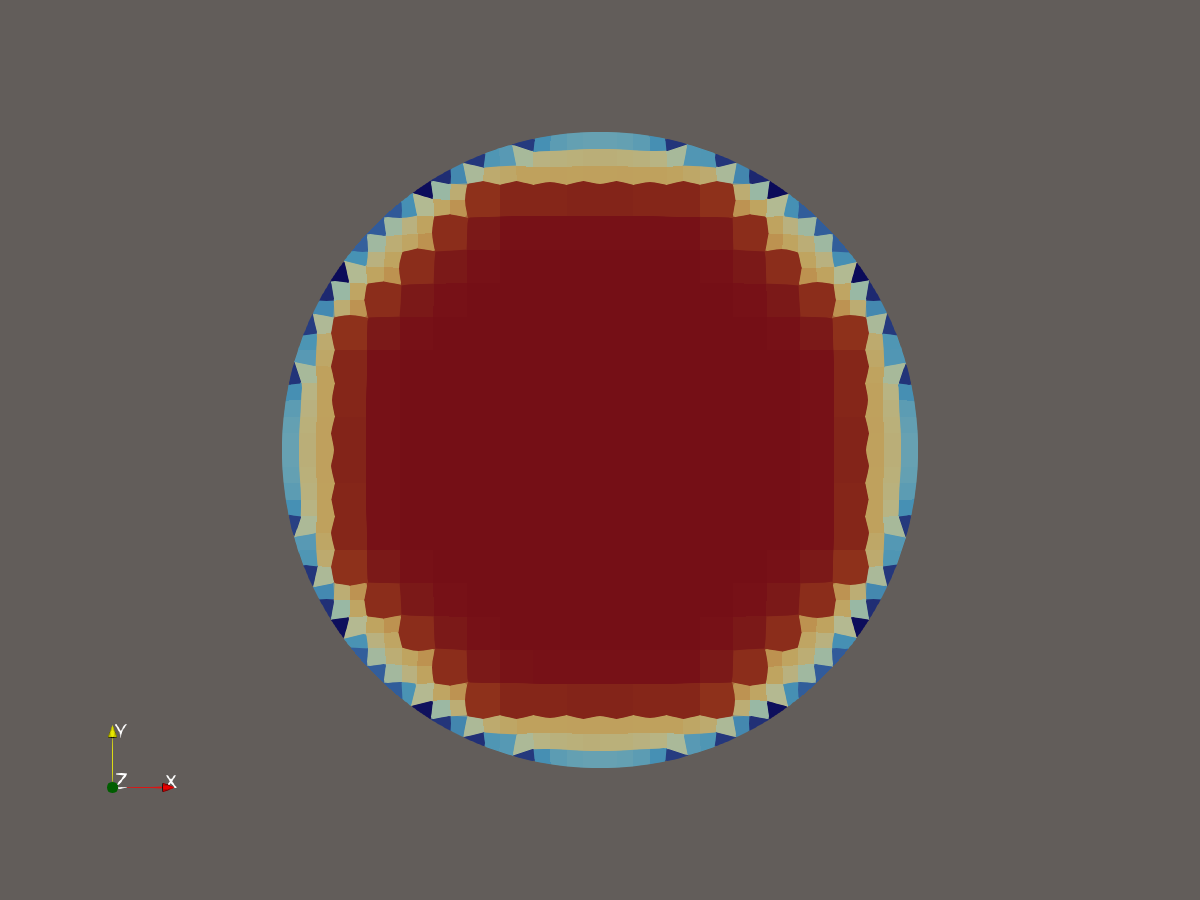

The data file committed next to this chart (first rows):
Points:0, Points:1, Points:2, T, coords:0, coords:1, coords:2
-0.003021, -0.007061, 0.03967, 322.1, -0.003021, -0.007061, 0.03967
-0.004005, -0.007029, 0.03967, 320.3, -0.004005, -0.007029, 0.03967
-0.003023, -0.008023, 0.03967, 318, -0.003023, -0.008023, 0.03967
-0.004018, -0.008049, 0.03967, 315.1, -0.004018, -0.008049, 0.03967
-0.003534, -0.008133, 0.03967, 316.5, -0.003534, -0.008133, 0.03967
-0.004098, -0.007553, 0.03967, 317.8, -0.004098, -0.007553, 0.03967
-0.002014, -0.007062, 0.03967, 323.6, -0.002014, -0.007062, 0.03967
-0.002014, -0.00802, 0.03967, 320, -0.002014, -0.00802, 0.03967
-0.002519, -0.00814, 0.03967, 317.5, -0.002519, -0.00814, 0.03967
-0.001006, -0.007064, 0.03967, 323.8, -0.001006, -0.007064, 0.03967
-0.001004, -0.008022, 0.03967, 320.7, -0.001004, -0.008022, 0.03967
-0.001508, -0.008123, 0.03967, 318.9, -0.001508, -0.008123, 0.03967
-2.525133596e-07, -0.007068, 0.03967, 323.8, -2.525133596e-07, -0.007068, 0.03967
-2.196501612e-07, -0.008035, 0.03967, 320.7, -2.196501612e-07, -0.008035, 0.03967
-0.0005019, -0.00814, 0.03967, 319.4, -0.0005019, -0.00814, 0.03967
0.001006, -0.007064, 0.03967, 323.8, 0.001006, -0.007064, 0.03967
0.001004, -0.008022, 0.03967, 320.7, 0.001004, -0.008022, 0.03967
0.0005015, -0.00814, 0.03967, 319.5, 0.0005015, -0.00814, 0.03967
0.002013, -0.007062, 0.03967, 323.4, 0.002013, -0.007062, 0.03967
0.002014, -0.008019, 0.03967, 320.1, 0.002014, -0.008019, 0.03967
0.001508, -0.008123, 0.03967, 319, 0.001508, -0.008123, 0.03967
0.00302, -0.007062, 0.03967, 321.6, 0.00302, -0.007062, 0.03967
0.003023, -0.008023, 0.03967, 318.1, 0.003023, -0.008023, 0.03967
0.00252, -0.008139, 0.03967, 317.8, 0.00252, -0.008139, 0.03967
0.004004, -0.00703, 0.03967, 320.1, 0.004004, -0.00703, 0.03967
0.004017, -0.00805, 0.03967, 314.3, 0.004017, -0.00805, 0.03967
0.004098, -0.007554, 0.03967, 317.2, 0.004098, -0.007554, 0.03967
0.003534, -0.008133, 0.03967, 316.8, 0.003534, -0.008133, 0.03967
-0.004025, -0.006047, 0.03967, 323.9, -0.004025, -0.006047, 0.03967
-0.004997, -0.006012, 0.03967, 321.6, -0.004997, -0.006012, 0.03967
-0.005028, -0.007056, 0.03967, 316.9, -0.005028, -0.007056, 0.03967
-0.004531, -0.007128, 0.03967, 318.2, -0.004531, -0.007128, 0.03967
-0.005096, -0.006548, 0.03967, 319.5, -0.005096, -0.006548, 0.03967
-0.00302, -0.006052, 0.03967, 325.1, -0.00302, -0.006052, 0.03967
-0.002014, -0.006054, 0.03967, 326.1, -0.002014, -0.006054, 0.03967
-0.001007, -0.006056, 0.03967, 326.7, -0.001007, -0.006056, 0.03967
-2.184389274e-07, -0.006057, 0.03967, 326.9, -2.184389274e-07, -0.006057, 0.03967
0.001006, -0.006056, 0.03967, 326.7, 0.001006, -0.006056, 0.03967
0.002013, -0.006054, 0.03967, 326.1, 0.002013, -0.006054, 0.03967
0.00302, -0.006052, 0.03967, 324.8, 0.00302, -0.006052, 0.03967
0.004024, -0.006048, 0.03967, 323.4, 0.004024, -0.006048, 0.03967
0.004995, -0.006013, 0.03967, 321.3, 0.004995, -0.006013, 0.03967
0.005022, -0.007061, 0.03967, 316.7, 0.005022, -0.007061, 0.03967
0.005092, -0.006551, 0.03967, 319.2, 0.005092, -0.006551, 0.03967
0.004529, -0.00713, 0.03967, 318.8, 0.004529, -0.00713, 0.03967
-0.005033, -0.005033, 0.03967, 324.4, -0.005033, -0.005033, 0.03967
-0.006012, -0.004998, 0.03967, 321.6, -0.006012, -0.004998, 0.03967
-0.005986, -0.005986, 0.03967, 317.9, -0.005986, -0.005986, 0.03967
-0.006096, -0.005515, 0.03967, 320, -0.006096, -0.005515, 0.03967
-0.005515, -0.006094, 0.03967, 319.3, -0.005515, -0.006094, 0.03967
-0.004027, -0.005039, 0.03967, 325.9, -0.004027, -0.005039, 0.03967
-0.003021, -0.005042, 0.03967, 327.2, -0.003021, -0.005042, 0.03967
-0.002014, -0.005045, 0.03967, 328, -0.002014, -0.005045, 0.03967
-0.001007, -0.005046, 0.03967, 328.4, -0.001007, -0.005046, 0.03967
-1.35916352e-07, -0.005047, 0.03967, 328.6, -1.35916352e-07, -0.005047, 0.03967
0.001007, -0.005046, 0.03967, 328.5, 0.001007, -0.005046, 0.03967
0.002014, -0.005045, 0.03967, 328, 0.002014, -0.005045, 0.03967
0.003021, -0.005042, 0.03967, 327.2, 0.003021, -0.005042, 0.03967
0.004027, -0.005038, 0.03967, 325.7, 0.004027, -0.005038, 0.03967
0.005033, -0.005032, 0.03967, 323.9, 0.005033, -0.005032, 0.03967
... 561 more rows
